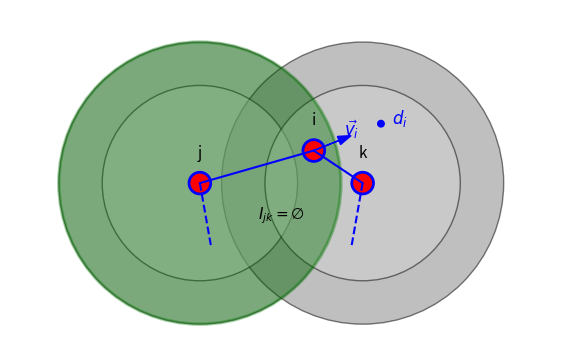

Here is the Python script that generated this plot:
import matplotlib.pyplot as plt
from matplotlib.patches import Circle
import numpy as np
import os

# Coordinates of robots
pos_i = np.array([0.3, -0.3])
pos_j = np.array([-0.75, -0.6])
pos_k = np.array([0.75, -0.6])

# Parameters
r_free = 0.9       # Free region radius (light gray)
r_important = 1.3  # Important region radius (dark gray)
arrow_len = 0.25

# Figure setup
fig, ax = plt.subplots(figsize=(7, 7))
ax.set_aspect('equal')
ax.axis('off')

# Function to draw robot with zones


def draw_robot(ax, pos, label, sensing_range=True):
    if sensing_range:
        # Important zone (dark gray)
        ax.add_patch(Circle(pos, r_important, facecolor='gray',
                            edgecolor='black', alpha=0.5, zorder=0))
        # Free zone (light gray)
        ax.add_patch(Circle(pos, r_free, facecolor='lightgray',
                            edgecolor='black', alpha=0.5, zorder=1))
    # Robot body
    ax.add_patch(Circle(pos, 0.1, facecolor='red',
                        edgecolor='blue', linewidth=2, zorder=3))
    ax.text(pos[0], pos[1] + 0.2, label, fontsize=11,
            ha='center', va='bottom')


# Draw robots
draw_robot(ax, pos_i, 'i', False)
draw_robot(ax, pos_j, 'j')
draw_robot(ax, pos_k, 'k')

# === Highlight only j’s important circle ===
highlight = Circle(pos_j, r_important, facecolor='green', alpha=0.35,
                   edgecolor='green', linewidth=2.5, linestyle='-', zorder=2)
ax.add_patch(highlight)

# Connections (solid lines from i to j and i to k)
for a, b in [(pos_i, pos_j), (pos_i, pos_k)]:
    ax.plot([a[0], b[0]], [a[1], b[1]], color='blue', linewidth=1.5, zorder=3)

# === Two short dashed line segments below j and k ===
dash_len = 0.6
angle_deg = -80
angle_rad = np.radians(angle_deg)

end_j = pos_j + dash_len * np.array([np.cos(angle_rad), np.sin(angle_rad)])
ax.plot([pos_j[0], end_j[0]], [pos_j[1], end_j[1]],
        color='blue', linewidth=1.5, linestyle='--', zorder=3)

end_k = pos_k + dash_len * np.array([-np.cos(angle_rad), np.sin(angle_rad)])
ax.plot([pos_k[0], end_k[0]], [pos_k[1], end_k[1]],
        color='blue', linewidth=1.5, linestyle='--', zorder=3)

# Label for I_jk = empty
mid_label = np.array([0.0, -0.8])
ax.text(mid_label[0], mid_label[1],
        r'$I_{jk} = \emptyset$', fontsize=11, ha='center', va='top')

# Velocity vector of robot i
vi_dir = np.array([1.0, 0.4])
vi_dir = vi_dir / np.linalg.norm(vi_dir)
arrow_end = pos_i + arrow_len * vi_dir
ax.arrow(pos_i[0], pos_i[1], arrow_len * vi_dir[0], arrow_len * vi_dir[1],
         head_width=0.08, head_length=0.12, fc='blue', ec='blue', zorder=4)
ax.text(arrow_end[0] + 0.05, arrow_end[1] + 0.05,
        r'$\vec{v_i}$', color='blue', fontsize=12)

# Destination d_i
d_i = vi_dir / 1.5 + pos_i
ax.add_patch(Circle(d_i, 0.03, color='blue', zorder=5))
ax.text(d_i[0] + 0.1, d_i[1], r'$d_i$', color='blue', fontsize=12)

# View limits
ax.set_xlim(-2.5, 2.5)
ax.set_ylim(-2, 1)

# Save figure
save_dir = "results/figures"
os.makedirs(save_dir, exist_ok=True)
plt.savefig(os.path.join(save_dir, "one_connect_topo.png"))
plt.show()
